The GitHub repository shabirmanu/brainmri_cnn contains a labelled image folder "Data" with 2 categories: abnormal, normal. Examples follow, each with its label.

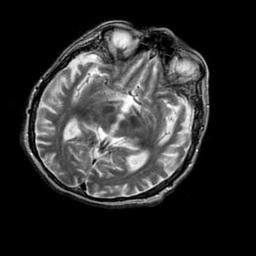
Label: abnormal

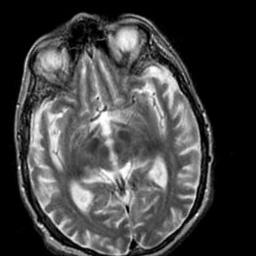
Label: abnormal

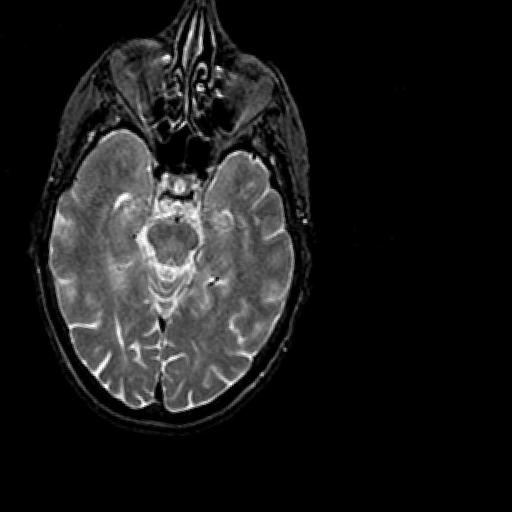
Label: normal

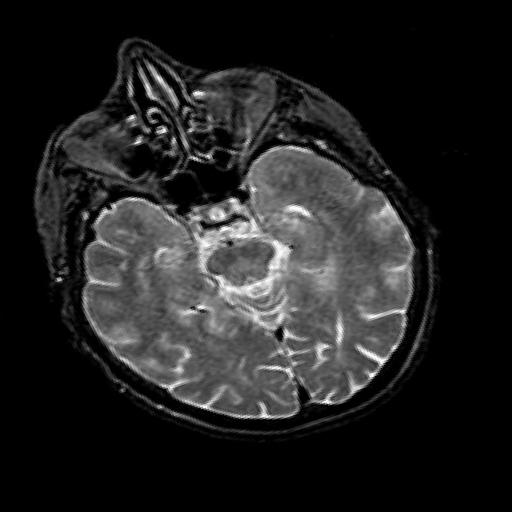
Label: normal

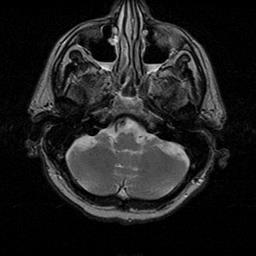
Label: normal

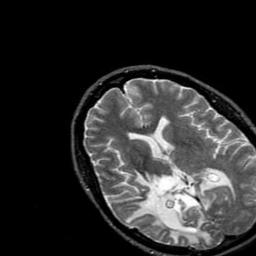
Label: abnormal
